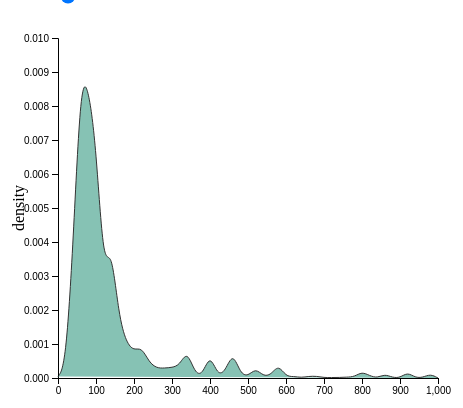
D3 v4 page, settled after 360 driven frames (6 s of simulated time); the page loaded 1 data file(s).



  // set the dimensions and margins of the graph
  var margin = {top: 30, right: 30, bottom: 30, left: 50},
    width = 460 - margin.left - margin.right,
    height = 400 - margin.top - margin.bottom;

  // append the svg object to the body of the page
  var svg = d3.select("#my_dataviz")
    .append("svg")
    .attr("width", width + margin.left + margin.right)
    .attr("height", height + margin.top + margin.bottom)
    .append("g")
    .attr("transform",
      "translate(" + margin.left + "," + margin.top + ")");

  // get the data
  d3.csv("data.csv", function(data) {

    // add the x Axis
    var x = d3.scaleLinear()
      .domain([0, 1000])
      .range([0, width]);
    svg.append("g")
      .attr("transform", "translate(0," + height + ")")
      .call(d3.axisBottom(x));

    // text label for the x axis
    svg.append("text")
      .attr("transform",
        "translate(" + (width/2) + " ," +
        (height + margin.top + 20) + ")")
      .style("text-anchor", "middle")
      .text("insulin");

    // add the y Axis
    var y = d3.scaleLinear()
      .range([height, 0])
      .domain([0, 0.01]);
    svg.append("g")
      .call(d3.axisLeft(y));

    // text label for the y axis
    svg.append("text")
      .attr("transform", "rotate(-90)")
      .attr("y", 0 - margin.left)
      .attr("x",0 - (height / 2))
      .attr("dy", "1em")
      .style("text-anchor", "middle")
      .text("density");

    // Compute kernel density estimation
    var kde = kernelDensityEstimator(kernelEpanechnikov(7), x.ticks(40))
    var density =  kde( data.map(function(d){  return d.insulin; }) )

    // Plot the area
    var curve = svg
      .append('g')
      .append("path")
      .attr("class", "mypath")
      .datum(density)
      .attr("fill", "#69b3a2")
      .attr("opacity", ".8")
      .attr("stroke", "#000")
      .attr("stroke-width", 1)
      .attr("stroke-linejoin", "round")
      .attr("d",  d3.line()
        .curve(d3.curveBasis)
        .x(function(d) { return x(d[0]); })
        .y(function(d) { return y(d[1]); })
      );

    // A function that update the chart when slider is moved?
    function updateChart(binNumber) {
      // recompute density estimation
      kde = kernelDensityEstimator(kernelEpanechnikov(7), x.ticks(binNumber))
      density =  kde( data.map(function(d){  return d.insulin; }) )
      console.log(binNumber)
      console.log(density)

      // update the chart
      curve
        .datum(density)
        .transition()
        .duration(1000)
        .attr("d",  d3.line()
          .curve(d3.curveBasis)
          .x(function(d) { return x(d[0]); })
          .y(function(d) { return y(d[1]); })
        );
    }

    // Listen to the slider?
    d3.select("#mySlider").on("change", function(d){
      selectedValue = this.value
      updateChart(selectedValue)
    })

  });


  // Function to compute density
  function kernelDensityEstimator(kernel, X) {
    return function(V) {
      return X.map(function(x) {
        return [x, d3.mean(V, function(v) { return kernel(x - v); })];
      });
    };
  }
  function kernelEpanechnikov(k) {
    return function(v) {
      return Math.abs(v /= k) <= 1 ? 0.75 * (1 - v * v) / k : 0;
    };
  }



### data: data.csv
insulin
75.0
104.0
369.0
300.0
92.0
64.0
265.0
35.0
287.0
69.0
52.0
23.0
287.0
87.0
114.0
114.0
98.0
137.0
87.0
90.0
63.0
69.0
80.0
113.0
58.0
115.0
30.0
35.0
92.0
460.0
74.0
72.0
63.0
115.0
60.0
75.0
31.0
277.0
52.0
218.0
132.0
316.0
127.0
87.0
449.0
46.0
345.0
48.0
184.0
149.0
345.0
92.0
749.0
93.0
9502
138.0
48.0
87.0
103.0
32.0
... 9,935 more rows